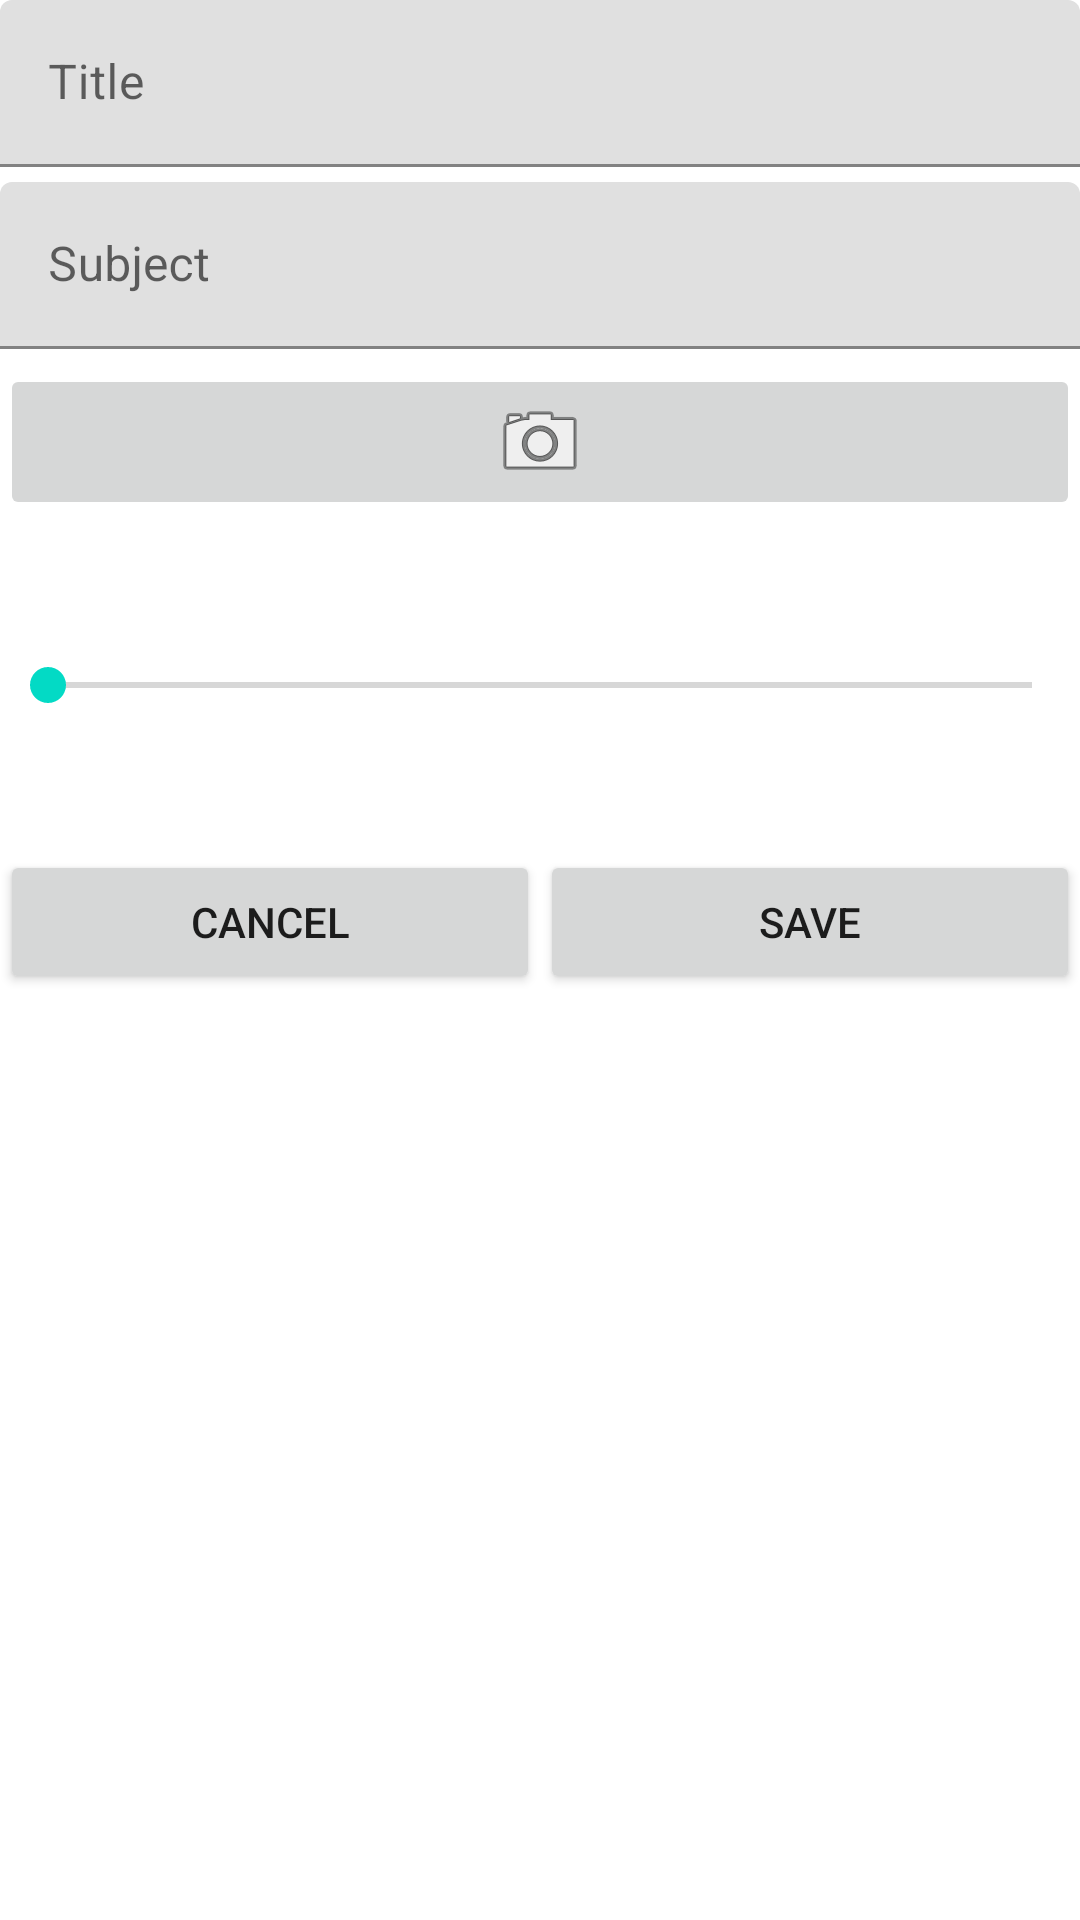

This screen was rendered from an Android layout file. Write that file and the resources it references.
<!-- AndroidManifest.xml: application theme Theme.RohiTaskManager -->
<!-- res/layout/activity_add_task.xml -->
<?xml version="1.0" encoding="utf-8"?>
<LinearLayout xmlns:android="http://schemas.android.com/apk/res/android"
    xmlns:app="http://schemas.android.com/apk/res-auto"
    xmlns:tools="http://schemas.android.com/tools"
    android:layout_width="match_parent"
    android:layout_height="match_parent"
    android:orientation="vertical"
    tools:context=".addTaskActivity">

    <com.google.android.material.textfield.TextInputLayout
        android:layout_width="match_parent"
        android:layout_height="wrap_content"
        android:hint="Title">

        <com.google.android.material.textfield.TextInputEditText
            android:id="@+id/etTitle"
            android:layout_width="match_parent"
            android:layout_height="wrap_content"
            android:layout_marginBottom="5dp" />
    </com.google.android.material.textfield.TextInputLayout>

    <com.google.android.material.textfield.TextInputLayout
        android:layout_width="match_parent"
        android:layout_height="wrap_content">

        <com.google.android.material.textfield.TextInputEditText
            android:id="@+id/etSubject"
            android:layout_width="match_parent"
            android:layout_height="wrap_content"
            android:layout_marginBottom="5dp"
            android:hint="Subject" />

    </com.google.android.material.textfield.TextInputLayout>

    <ImageButton
        android:id="@+id/imageButton"
        android:layout_width="match_parent"
        android:layout_height="wrap_content"
        app:srcCompat="@android:drawable/ic_menu_camera" />

    <SeekBar
        android:id="@+id/seekBar"
        android:layout_width="match_parent"
        android:layout_height="50dp"
        android:layout_marginTop="30dp"
        android:layout_marginBottom="30dp" />

    <LinearLayout
        android:layout_width="match_parent"
        android:layout_height="wrap_content"
        android:orientation="horizontal">

        <Button
            android:id="@+id/btnCancel"
            android:layout_width="wrap_content"
            android:layout_height="wrap_content"
            android:layout_weight="1"
            android:text="Cancel" />

        <Button
            android:id="@+id/btnSaveTask"
            android:layout_width="wrap_content"
            android:layout_height="wrap_content"
            android:layout_weight="1"
            android:hint="Save"
            android:text="Save" />
    </LinearLayout>

</LinearLayout>
<!-- resources referenced by this layout -->
<resources>
  <style name="Theme.RohiTaskManager" parent="Theme.MaterialComponents.DayNight.DarkActionBar">
          
          <item name="colorPrimary">@color/purple_500</item>
          <item name="colorPrimaryVariant">@color/purple_700</item>
          <item name="colorOnPrimary">@color/white</item>
          
          <item name="colorSecondary">@color/teal_200</item>
          <item name="colorSecondaryVariant">@color/teal_700</item>
          <item name="colorOnSecondary">@color/black</item>
          
          <item name="android:statusBarColor" tools:targetApi="l">?attr/colorPrimaryVariant</item>
          
      </style>
  <!-- not gathered from this repository: default colours our renderer supplied (Android Studio template values) -->
  <color name="purple_500">#FF6200EE</color>
  <color name="purple_700">#FF3700B3</color>
  <color name="teal_200">#FF03DAC5</color>
  <color name="teal_700">#FF018786</color>
  <color name="black">#FF000000</color>
  <color name="white">#FFFFFFFF</color>
</resources>
